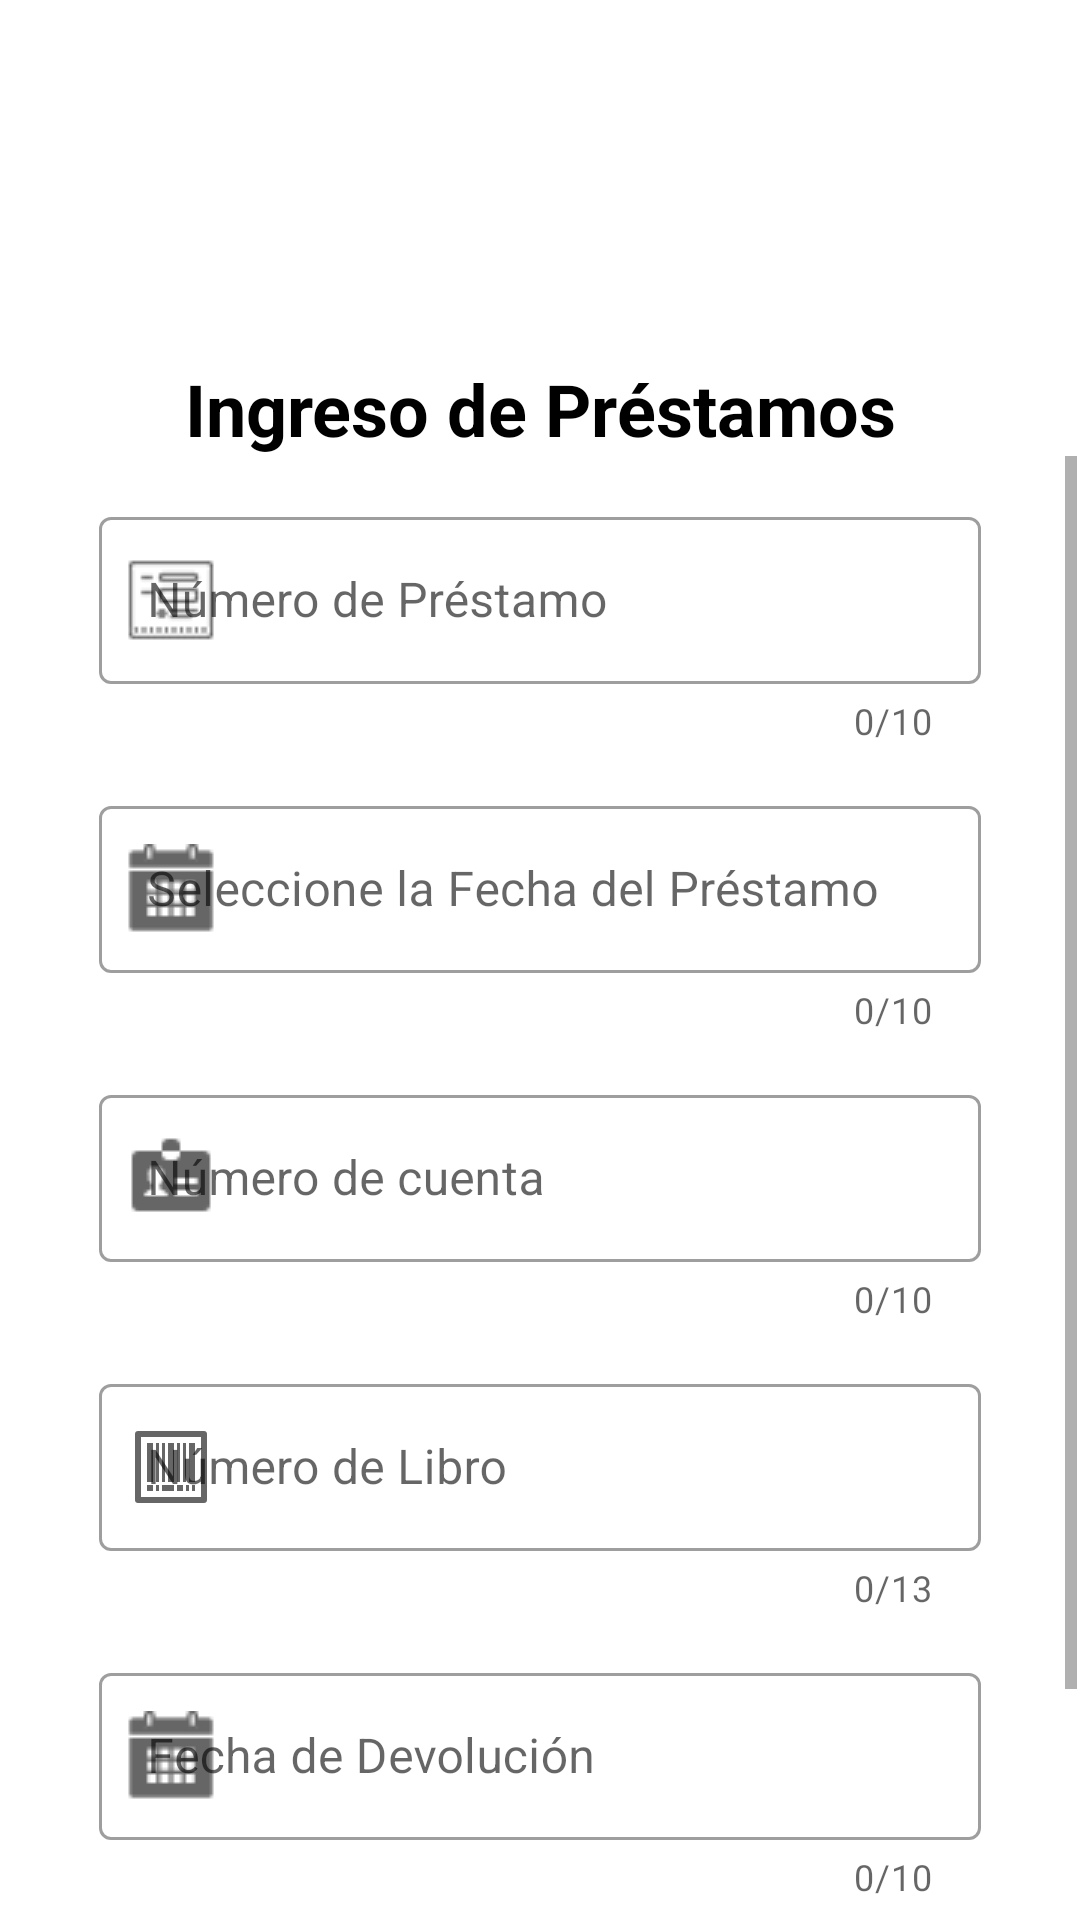

Here is an Android app screen rendered from its layout file. Give the layout XML and the strings, colors and styles it references.
<!-- AndroidManifest.xml: application theme Theme.PDM_2022_I_P1_EQUIPO3 -->
<!-- res/layout/activity_ingresar_prestamo.xml -->
<?xml version="1.0" encoding="utf-8"?>
<androidx.constraintlayout.widget.ConstraintLayout xmlns:android="http://schemas.android.com/apk/res/android"
    xmlns:app="http://schemas.android.com/apk/res-auto"
    xmlns:tools="http://schemas.android.com/tools"
    android:layout_width="match_parent"
    android:layout_height="match_parent"
    android:background="@drawable/fondo_activitiesp"
    tools:context=".IngresarPrestamoActivity">
    <ImageButton
        android:id="@+id/btnRegresarP"
        android:layout_width="67dp"
        android:layout_height="43dp"
        android:layout_marginTop="20dp"
        android:backgroundTint="#00FFFFFF"
        android:focusable="true"
        android:visibility="visible"
        app:layout_constraintHorizontal_bias="0.0"
        app:layout_constraintStart_toStartOf="parent"
        app:layout_constraintTop_toTopOf="parent"
        app:srcCompat="@drawable/ic_return"
        app:tint="@color/white"
        tools:ignore="TouchTargetSizeCheck,SpeakableTextPresentCheck,SpeakableTextPresentCheck" />
    <TextView
        android:id="@+id/txvTituloprestamo"
        android:layout_width="wrap_content"
        android:layout_height="wrap_content"
        android:layout_marginTop="4dp"
        android:layout_marginBottom="4dp"
        android:text="Ingreso de Préstamos"
        android:textAlignment="center"
        android:textColor="@color/black"
        android:textSize="24sp"
        android:textStyle="bold"
        app:layout_constraintEnd_toEndOf="parent"
        app:layout_constraintStart_toStartOf="parent"
        app:layout_constraintTop_toBottomOf="@+id/imageView" />

    <ImageView
        android:id="@+id/imageView"
        android:layout_width="119dp"
        android:layout_height="112dp"
        android:layout_marginTop="4dp"
        android:layout_marginBottom="36dp"
        app:layout_constraintBottom_toTopOf="@+id/scrollView3"
        app:layout_constraintEnd_toEndOf="parent"
        app:layout_constraintStart_toStartOf="parent"
        app:layout_constraintTop_toTopOf="parent"
        app:srcCompat="@drawable/logo_p" />

    <ScrollView
        android:id="@+id/scrollView3"
        android:layout_width="0dp"
        android:layout_height="0dp"
        android:layout_marginStart="1dp"
        android:layout_marginEnd="1dp"
        android:layout_marginBottom="2dp"
        app:layout_constraintBottom_toBottomOf="parent"
        app:layout_constraintEnd_toEndOf="parent"
        app:layout_constraintHorizontal_bias="0.0"
        app:layout_constraintStart_toStartOf="parent"
        app:layout_constraintTop_toBottomOf="@+id/imageView">

        <LinearLayout
            android:layout_width="match_parent"
            android:layout_height="wrap_content"
            android:orientation="vertical">

            <com.google.android.material.textfield.TextInputLayout
                android:id="@+id/tilNumeroPrestamo"
                style="@style/Widget.MaterialComponents.TextInputLayout.OutlinedBox"
                android:layout_width="match_parent"
                android:layout_height="wrap_content"
                android:layout_marginStart="32dp"
                android:layout_marginTop="15dp"
                android:layout_marginEnd="32dp"
                android:hint="@string/hint_numero_prestamo"
                app:boxBackgroundColor="@color/white"
                app:counterEnabled="true"
                app:counterMaxLength="10"
                app:endIconMode="clear_text"
                app:startIconDrawable="@drawable/ic_no_prestamo">

                <com.google.android.material.textfield.TextInputEditText
                    android:id="@+id/tiltxtNumeroPrestamo"
                    android:layout_width="match_parent"

                    android:layout_height="match_parent"
                    android:inputType="number"
                    android:maxLength="11"
                    tools:ignore="TextContrastCheck" />
            </com.google.android.material.textfield.TextInputLayout>

            <com.google.android.material.textfield.TextInputLayout
                android:id="@+id/tilFechaPrestamo"
                style="@style/Widget.MaterialComponents.TextInputLayout.OutlinedBox"
                android:layout_width="match_parent"
                android:layout_height="wrap_content"
                android:layout_marginStart="32dp"
                android:layout_marginTop="15dp"
                android:layout_marginEnd="32dp"
                android:hint="@string/hint_Fecha_P"
                app:boxBackgroundColor="@color/white"
                app:counterEnabled="true"
                app:counterMaxLength="10"
                app:endIconMode="clear_text"
                app:startIconDrawable="@drawable/icono_calendario">

                <com.google.android.material.textfield.TextInputEditText
                    android:id="@+id/tiltxtFechaP"
                    android:layout_width="match_parent"
                    android:layout_height="wrap_content"
                    android:clickable="false"
                    android:focusable="false"
                    android:inputType="text"
                    android:maxLength="11"
                    tools:ignore="TextContrastCheck" />
            </com.google.android.material.textfield.TextInputLayout>

            <com.google.android.material.textfield.TextInputLayout
                android:id="@+id/tilNumeroCuentaP"
                style="@style/Widget.MaterialComponents.TextInputLayout.OutlinedBox"
                android:layout_width="match_parent"
                android:layout_height="wrap_content"
                android:layout_marginStart="32dp"
                android:layout_marginTop="15dp"
                android:layout_marginEnd="32dp"
                android:hint="@string/hint_numero_cuenta"
                app:boxBackgroundColor="@color/white"
                app:counterEnabled="true"
                app:counterMaxLength="10"
                app:endIconMode="clear_text"
                app:startIconDrawable="@drawable/icono_cuenta">

                <com.google.android.material.textfield.TextInputEditText
                    android:id="@+id/tiltxtNumeroCuentaP"
                    android:layout_width="match_parent"

                    android:layout_height="match_parent"
                    android:inputType="number"
                    android:maxLength="11"
                    tools:ignore="TextContrastCheck" />
            </com.google.android.material.textfield.TextInputLayout>

            <com.google.android.material.textfield.TextInputLayout
                android:id="@+id/tilNumeroLibroP"
                style="@style/Widget.MaterialComponents.TextInputLayout.OutlinedBox"
                android:layout_width="match_parent"
                android:layout_height="wrap_content"
                android:layout_marginStart="32dp"
                android:layout_marginTop="15dp"
                android:layout_marginEnd="32dp"
                android:hint="@string/hint_numero_libro"
                app:boxBackgroundColor="@color/white"
                app:counterEnabled="true"
                app:counterMaxLength="13"
                app:endIconMode="clear_text"
                app:startIconDrawable="@drawable/ic_code">

                <com.google.android.material.textfield.TextInputEditText
                    android:id="@+id/tiltxtNumeroLibroP"
                    android:layout_width="match_parent"
                    android:layout_height="match_parent"
                    android:inputType="number"
                    android:maxLength="13"
                    tools:ignore="TextContrastCheck" />
            </com.google.android.material.textfield.TextInputLayout>

            <com.google.android.material.textfield.TextInputLayout
                android:id="@+id/tilFechaPrestamoD"
                style="@style/Widget.MaterialComponents.TextInputLayout.OutlinedBox"
                android:layout_width="match_parent"
                android:layout_height="wrap_content"
                android:layout_marginStart="32dp"
                android:layout_marginTop="15dp"
                android:layout_marginEnd="32dp"
                android:hint="@string/hint_Fecha_PD"
                app:boxBackgroundColor="@color/white"
                app:counterEnabled="true"
                app:counterMaxLength="10"
                app:endIconMode="clear_text"
                app:startIconDrawable="@drawable/icono_calendario">

                <com.google.android.material.textfield.TextInputEditText
                    android:id="@+id/tiltxtFechaPD"
                    android:layout_width="match_parent"
                    android:layout_height="wrap_content"
                    android:clickable="false"
                    android:focusable="false"
                    android:inputType="text"
                    android:maxLength="11"
                    tools:ignore="TextContrastCheck" />
            </com.google.android.material.textfield.TextInputLayout>

            <LinearLayout
                android:layout_width="match_parent"
                android:layout_height="93dp"
                android:orientation="horizontal">

                <Button
                    android:id="@+id/btnRegistarPrestamo"
                    android:layout_width="183dp"
                    android:layout_height="wrap_content"
                    android:layout_marginLeft="25dp"
                    android:text="Registar Préstamo"
                    android:textColor="@color/white"
                    android:backgroundTint="@color/colorBtn"
                    app:cornerRadius="20dp"/>

                <Button
                    android:id="@+id/btnMostarPrestamo"
                    android:layout_width="170dp"
                    android:layout_height="wrap_content"
                    android:layout_marginRight="25dp"
                    android:layout_marginLeft="10dp"
                    android:layout_weight="1"
                    android:text="Mostrar Préstamos"
                    android:textColor="@color/white"
                    android:backgroundTint="@color/colorBtn"
                    app:cornerRadius="20dp"/>
            </LinearLayout>

        </LinearLayout>

    </ScrollView>


</androidx.constraintlayout.widget.ConstraintLayout>
<!-- resources referenced by this layout -->
<resources>
  <color name="black">#FF000000</color>
  <color name="colorBtn">#344870</color>
  <color name="white">#FFFFFFFF</color>
  <!-- drawable ic_code (drawable) -->
  <vector xmlns:android="http://schemas.android.com/apk/res/android"
      android:width="24dp"
      android:height="24dp"
      android:viewportWidth="24"
      android:viewportHeight="24">
    <path
        android:fillColor="#FF000000"
        android:pathData="M23,0H1C0.4,0 0,0.4 0,1v22c0,0.6 0.4,1 1,1h22c0.6,0 1,-0.4 1,-1V1C24,0.4 23.6,0 23,0zM22,22H2V2h20V22z"/>
    <path
        android:fillColor="#FF000000"
        android:pathData="M4,4h2v13h-2z"/>
    <path
        android:fillColor="#FF000000"
        android:pathData="M7,4h1v13h-1z"/>
    <path
        android:fillColor="#FF000000"
        android:pathData="M9,4h1v13h-1z"/>
    <path
        android:fillColor="#FF000000"
        android:pathData="M14,4h1v13h-1z"/>
    <path
        android:fillColor="#FF000000"
        android:pathData="M16,4h1v13h-1z"/>
    <path
        android:fillColor="#FF000000"
        android:pathData="M18,4h2v13h-2z"/>
    <path
        android:fillColor="#FF000000"
        android:pathData="M11,4h2v13h-2z"/>
    <path
        android:fillColor="#FF000000"
        android:pathData="M4,18h2v2h-2z"/>
    <path
        android:fillColor="#FF000000"
        android:pathData="M14,18h2v2h-2z"/>
    <path
        android:fillColor="#FF000000"
        android:pathData="M7,18h1v2h-1z"/>
    <path
        android:fillColor="#FF000000"
        android:pathData="M17,18h1v2h-1z"/>
    <path
        android:fillColor="#FF000000"
        android:pathData="M19,18h1v2h-1z"/>
    <path
        android:fillColor="#FF000000"
        android:pathData="M9,18h4v2h-4z"/>
  </vector>
  <!-- drawable ic_no_prestamo: png bitmap (drawable, 2249 bytes) -->
  <!-- drawable ic_return (drawable) -->
  <vector android:autoMirrored="true" android:height="40dp"
      android:tint="#131212" android:viewportHeight="24"
      android:viewportWidth="24" android:width="40dp" xmlns:android="http://schemas.android.com/apk/res/android">
      <path android:fillColor="@android:color/white" android:pathData="M15.41,16.59L10.83,12l4.58,-4.59L14,6l-6,6 6,6 1.41,-1.41z"/>
  </vector>
  <!-- drawable icono_calendario: png bitmap (drawable, 798 bytes) -->
  <!-- drawable icono_cuenta: png bitmap (drawable, 584 bytes) -->
  <string name="hint_Fecha_P">Seleccione la Fecha del Préstamo</string>
  <string name="hint_Fecha_PD">Fecha de Devolución</string>
  <string name="hint_numero_cuenta">Número de cuenta</string>
  <string name="hint_numero_libro">Número de Libro</string>
  <string name="hint_numero_prestamo">Número de Préstamo</string>
  <style name="Theme.PDM_2022_I_P1_EQUIPO3" parent="Theme.MaterialComponents.DayNight.DarkActionBar">
          
          <item name="colorPrimary">@color/purple_500</item>
          <item name="colorPrimaryVariant">@color/purple_700</item>
          <item name="colorOnPrimary">@color/white</item>
          
          <item name="colorSecondary">@color/teal_200</item>
          <item name="colorSecondaryVariant">@color/teal_700</item>
          <item name="colorOnSecondary">@color/black</item>
          
          <item name="android:statusBarColor" tools:targetApi="l">?attr/colorPrimaryVariant</item>
          
      </style>
  <color name="purple_500">#FF6200EE</color>
  <color name="purple_700">#FF3700B3</color>
  <color name="teal_200">#FF03DAC5</color>
  <color name="teal_700">#FF018786</color>
</resources>
